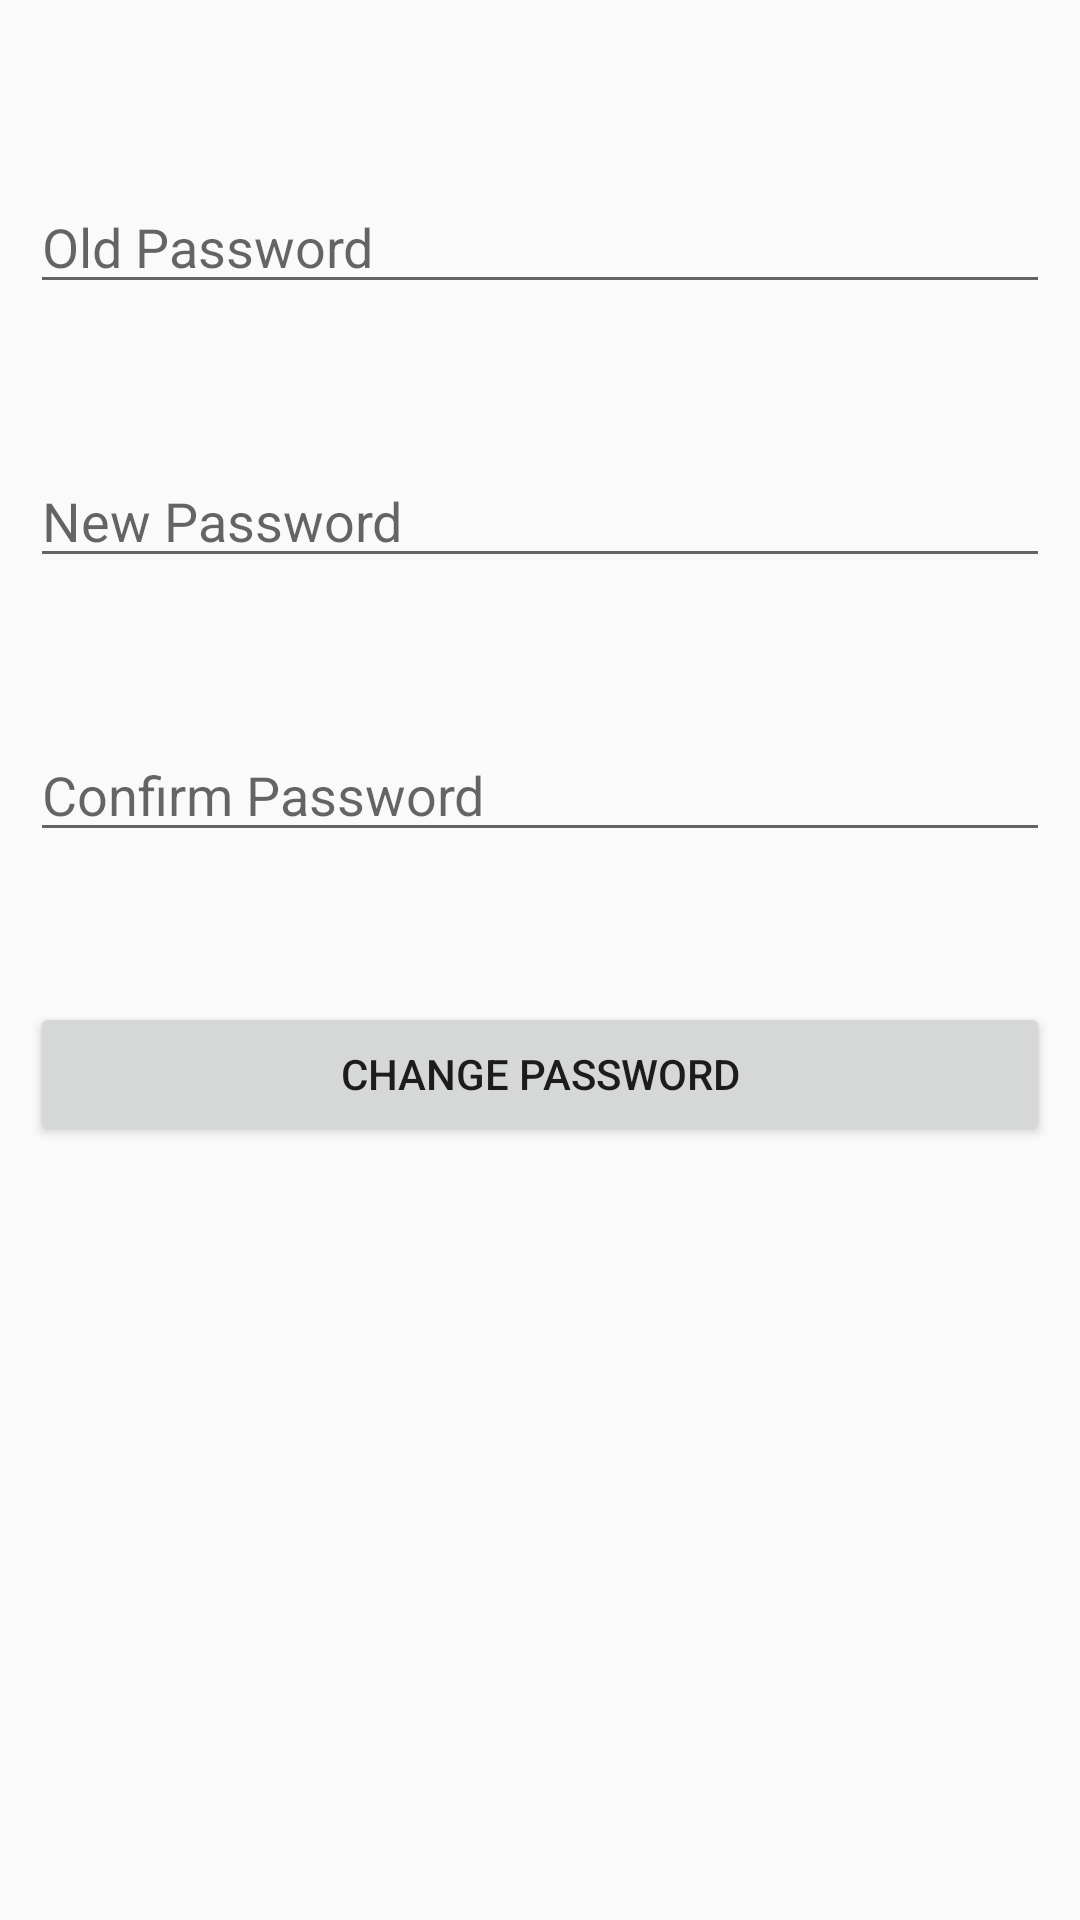

Reconstruct the res/layout file that produces this screen, plus the resources it refers to.
<!-- AndroidManifest.xml: application theme AppTheme -->
<!-- res/layout/activity_edit_customer.xml -->
<?xml version="1.0" encoding="utf-8"?>

<RelativeLayout xmlns:android="http://schemas.android.com/apk/res/android"
    xmlns:app="http://schemas.android.com/apk/res-auto"
    xmlns:tools="http://schemas.android.com/tools"
    android:layout_width="match_parent"
    android:layout_height="match_parent"
    android:padding="10dp"
    tools:context=".edit_customer">

    <EditText
        android:id="@+id/oldpasswordc"
        android:layout_width="match_parent"
        android:layout_height="wrap_content"
        android:hint="Old Password"
        android:layout_marginTop="50dp"/>

    <EditText
        android:id="@+id/newpasswordc"
        android:layout_width="match_parent"
        android:layout_height="wrap_content"
        android:hint="New Password"
        android:layout_marginTop="50dp"
        android:layout_below="@+id/oldpasswordc"/>

    <EditText
        android:id="@+id/confpasswordc"
        android:layout_width="match_parent"
        android:layout_height="wrap_content"
        android:hint="Confirm Password"
        android:layout_marginTop="50dp"
        android:layout_below="@+id/newpasswordc"/>

    <Button
        android:id="@+id/change2"
        android:layout_width="match_parent"
        android:layout_height="wrap_content"
        android:text="Change Password"
        android:layout_marginTop="50dp"
        android:layout_below="@+id/confpasswordc"/>


</RelativeLayout>
<!-- resources referenced by this layout -->
<resources>
  <style name="AppTheme" parent="Theme.AppCompat.Light.NoActionBar">
          
          <item name="colorPrimary">#a4c639</item>
          <item name="colorPrimaryDark">#a4c639</item>
          <item name="colorAccent">#a4c639</item>
      </style>
</resources>
